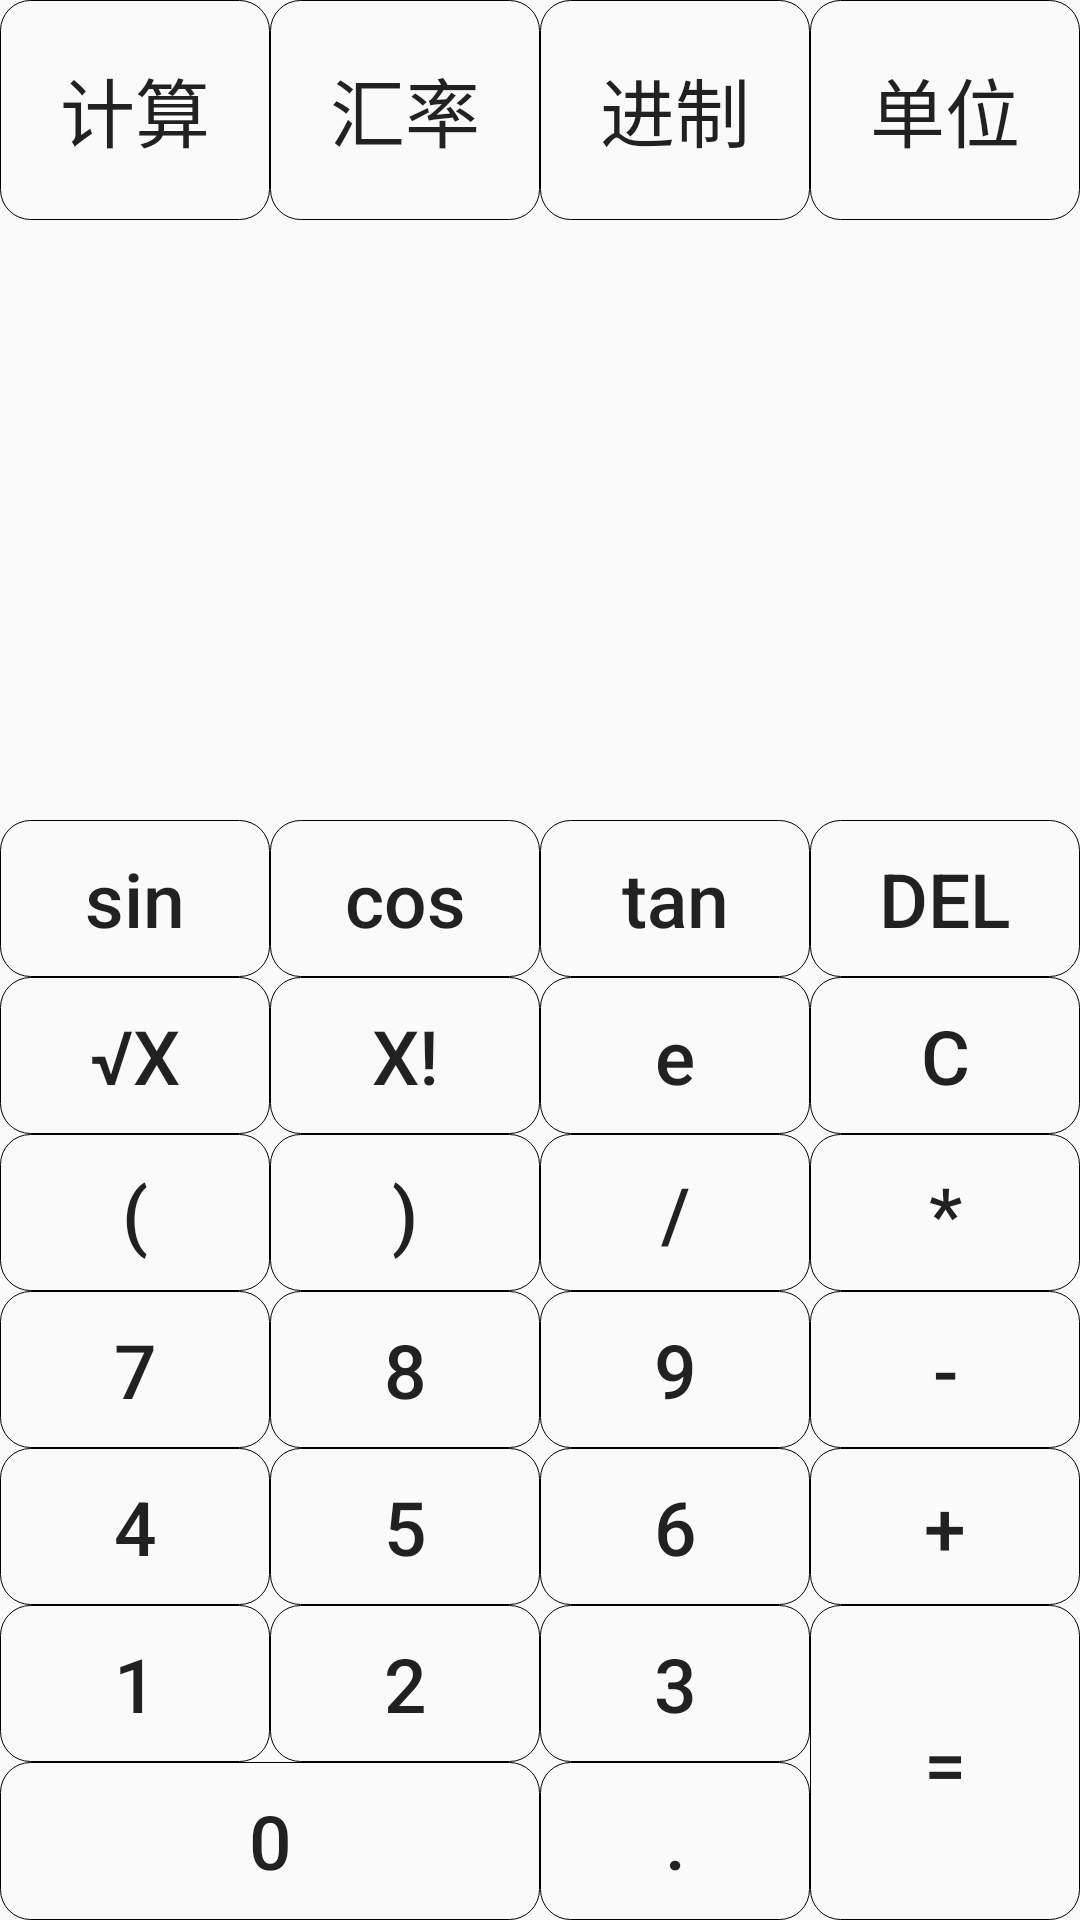

Here is an Android app screen rendered from its layout file. Give the layout XML and the strings, colors and styles it references.
<!-- AndroidManifest.xml: application theme AppTheme -->
<!-- res/layout/activity_main.xml -->
<?xml version="1.0" encoding="utf-8"?>
<GridLayout xmlns:android="http://schemas.android.com/apk/res/android"
    android:layout_width="match_parent"
    android:layout_height="match_parent"
    android:rowCount="6"
    android:columnCount="4">

    <Button
        android:id="@+id/but_cal"
        android:layout_width="0dp"
        android:layout_height="0dp"

        android:text="计算"
        android:layout_columnWeight="1"
        android:layout_rowWeight="1.3"
        android:background="@drawable/check_border"
        android:textSize="25sp"/>
    <Button
        android:id="@+id/but_rate"
        android:layout_width="0dp"
        android:layout_height="0dp"
        android:text="汇率"
        android:layout_columnWeight="1"
        android:layout_rowWeight="1.3"
        android:background="@drawable/check_border"
        android:textSize="25sp"/>
    <Button
        android:id="@+id/but_sys"
        android:layout_width="0dp"
        android:layout_height="0dp"
        android:text="进制"
        android:layout_columnWeight="1"
        android:layout_rowWeight="1.4"
        android:background="@drawable/check_border"
        android:textSize="25sp"/>
    <Button
        android:id="@+id/but_unit"
        android:layout_width="0dp"
        android:layout_height="0dp"
        android:text="单位"
        android:layout_columnWeight="1"
        android:layout_rowWeight="1.3"
        android:background="@drawable/check_border"
        android:textSize="25sp"/>

    <TextView
        android:gravity="right|center"
        android:id="@+id/but_text"
        android:layout_width="match_parent"
        android:layout_height="100dp"
        android:textSize="30sp"
        android:layout_columnSpan="4"

      />
    <TextView
        android:id="@+id/but_result"
        android:layout_width="match_parent"
        android:layout_height="100dp"
        android:layout_columnSpan="4"
        android:textSize="30sp"
        android:gravity="right|center"
        />
    <Button
        android:id="@+id/but_sin"
        android:layout_width="0dp"
        android:layout_height="0dp"
        android:text="sin"
        android:layout_columnWeight="1"
        android:layout_rowWeight="1"
        android:background="@drawable/check_border"
        android:textAllCaps="false"
        android:textSize="25sp"/>
    <Button
        android:id="@+id/but_cos"
        android:layout_width="0dp"
        android:layout_height="0dp"
        android:text="cos"
        android:layout_columnWeight="1"
        android:layout_rowWeight="1"
        android:background="@drawable/check_border"
        android:textAllCaps="false"
        android:textSize="25sp"/>
    <Button
        android:id="@+id/but_tan"
        android:layout_width="0dp"
        android:layout_height="0dp"
        android:text="tan"
        android:layout_columnWeight="1"
        android:layout_rowWeight="1"
        android:background="@drawable/check_border"
        android:textAllCaps="false"
        android:textSize="25sp"/>
    <Button
        android:id="@+id/but_del"
        android:layout_width="0dp"
        android:layout_height="0dp"
        android:text="del"
        android:layout_columnWeight="1"
        android:layout_rowWeight="1"
        android:background="@drawable/check_border"
        android:textSize="25sp"/>
    <Button
        android:id="@+id/but_rad"
        android:layout_width="0dp"
        android:layout_height="0dp"
        android:text="√x"
        android:layout_columnWeight="1"
        android:layout_rowWeight="1"
        android:background="@drawable/check_border"
        android:textSize="25sp"/>
    <Button
        android:id="@+id/but_fac"
        android:layout_width="0dp"
        android:layout_height="0dp"
        android:text="x!"
        android:layout_columnWeight="1"
        android:layout_rowWeight="1"
        android:background="@drawable/check_border"
        android:textSize="25sp"/>
    <Button
        android:id="@+id/but_e"
        android:layout_width="0dp"
        android:layout_height="0dp"
        android:text="e"
        android:layout_columnWeight="1"
        android:layout_rowWeight="1"
        android:background="@drawable/check_border"
        android:textAllCaps="false"
        android:textSize="25sp"/>
    <Button
        android:id="@+id/but_ace"
        android:layout_width="0dp"
        android:layout_height="0dp"
        android:text="c"
        android:layout_columnWeight="1"
        android:layout_rowWeight="1"
        android:background="@drawable/check_border"
        android:textSize="25sp"/>
    <Button
        android:id="@+id/but_left"
        android:layout_width="0dp"
        android:layout_height="0dp"
        android:text="("
        android:layout_columnWeight="1"
        android:layout_rowWeight="1"
        android:background="@drawable/check_border"
        android:textSize="25sp"/>
    <Button
        android:id="@+id/but_right"
        android:layout_width="0dp"
        android:layout_height="0dp"
        android:text=")"
        android:layout_columnWeight="1"
        android:layout_rowWeight="1"
        android:background="@drawable/check_border"
        android:textSize="25sp"/>
    <Button
        android:id="@+id/but_div"
        android:layout_width="0dp"
        android:layout_height="0dp"
        android:text="/"
        android:layout_columnWeight="1"
        android:layout_rowWeight="1"
        android:background="@drawable/check_border"
        android:textSize="25sp"/>
    <Button
        android:id="@+id/but_mul"
        android:layout_width="0dp"
        android:layout_height="0dp"
        android:text="*"
        android:layout_columnWeight="1"
        android:layout_rowWeight="1"
        android:background="@drawable/check_border"
        android:textSize="25sp"/>
    <Button
        android:id="@+id/but_7"
        android:layout_width="0dp"
        android:layout_height="0dp"
        android:text="7"
        android:layout_columnWeight="1"
        android:layout_rowWeight="1"
        android:background="@drawable/check_border"
        android:textSize="25sp"/>
    <Button
        android:id="@+id/but_8"
        android:layout_width="0dp"
        android:layout_height="0dp"
        android:text="8"
        android:layout_columnWeight="1"
        android:layout_rowWeight="1"
        android:background="@drawable/check_border"
        android:textSize="25sp"/>
    <Button
        android:id="@+id/but_9"
        android:layout_width="0dp"
        android:layout_height="0dp"
        android:text="9"
        android:layout_columnWeight="1"
        android:layout_rowWeight="1"
        android:background="@drawable/check_border"
        android:textSize="25sp"/>
    <Button
        android:id="@+id/but_sub"
        android:layout_width="0dp"
        android:layout_height="0dp"
        android:text="-"
        android:layout_columnWeight="1"
        android:layout_rowWeight="1"
        android:background="@drawable/check_border"
        android:textSize="25sp"/>
    <Button
        android:id="@+id/but_4"
        android:layout_width="0dp"
        android:layout_height="0dp"
        android:text="4"
        android:layout_columnWeight="1"
        android:layout_rowWeight="1"
        android:background="@drawable/check_border"
        android:textSize="25sp"/>
    <Button
        android:id="@+id/but_5"
        android:layout_width="0dp"
        android:layout_height="0dp"
        android:text="5"
        android:layout_columnWeight="1"
        android:layout_rowWeight="1"
        android:background="@drawable/check_border"
        android:textSize="25sp"/>
    <Button
        android:id="@+id/but_6"
        android:layout_width="0dp"
        android:layout_height="0dp"
        android:text="6"
        android:layout_columnWeight="1"
        android:layout_rowWeight="1"
        android:background="@drawable/check_border"
        android:textSize="25sp"/>
    <Button
        android:id="@+id/but_add"
        android:layout_width="0dp"
        android:layout_height="0dp"
        android:text="+"
        android:layout_columnWeight="1"
        android:layout_rowWeight="1"
        android:background="@drawable/check_border"
        android:textSize="25sp"/>
    <Button
        android:id="@+id/but_1"
        android:layout_width="0dp"
        android:layout_height="0dp"
        android:text="1"
        android:layout_columnWeight="1"
        android:layout_rowWeight="1"
        android:background="@drawable/check_border"
        android:textSize="25sp"/>
    <Button
        android:id="@+id/but_2"
        android:layout_width="0dp"
        android:layout_height="0dp"
        android:text="2"
        android:layout_columnWeight="1"
        android:layout_rowWeight="1"
        android:background="@drawable/check_border"
        android:textSize="25sp"/>
    <Button
        android:id="@+id/but_3"
        android:layout_width="0dp"
        android:layout_height="0dp"
        android:text="3"
        android:layout_columnWeight="1"
        android:layout_rowWeight="1"
        android:background="@drawable/check_border"
        android:textSize="25sp"/>
    <Button
        android:id="@+id/but_equ"
        android:layout_width="0dp"
        android:layout_height="0dp"
        android:text="="
        android:layout_columnWeight="1"
        android:layout_rowSpan="2"
        android:layout_rowWeight="1"
        android:textSize="25sp"
        android:background="@drawable/check_border"
        android:layout_gravity="fill"/>
    <Button
        android:id="@+id/but_0"
        android:layout_width="0dp"
        android:layout_height="0dp"
        android:text="0"
        android:layout_columnWeight="1"
        android:layout_columnSpan="2"
        android:layout_rowWeight="1"

        android:background="@drawable/check_border"
        android:textSize="25sp"/>
    <Button
        android:id="@+id/but_poi"
        android:layout_width="0dp"
        android:layout_height="0dp"
        android:text="."
        android:layout_columnWeight="1"
        android:layout_rowWeight="1"
        android:background="@drawable/check_border"
        android:textSize="25sp"/>

</GridLayout>
<!-- resources referenced by this layout -->
<resources>
  <!-- drawable check_border (drawable) -->
  <?xml version="1.0" encoding="utf-8"?>
  <selector xmlns:android="http://schemas.android.com/apk/res/android">
      
      
      
      
      
      
      
      <item>
          <shape android:shape="rectangle">
              <stroke android:width="1px" android:color="@color/colorred" />
              <corners android:radius="10dp" />
              <solid android:color="@color/color_check_bg" />
          </shape>
      </item>
  </selector>
  <style name="AppTheme" parent="Theme.AppCompat.Light.DarkActionBar">
          
          <item name="colorPrimary">@color/colorPrimary</item>
          <item name="colorPrimaryDark">@color/colorPrimaryDark</item>
          <item name="colorAccent">@color/colorAccent</item>
      </style>
  <!-- not gathered from this repository: default colours our renderer supplied (Android Studio template values) -->
  <color name="colorPrimary">#FF6200EE</color>
  <color name="colorPrimaryDark">#FF3700B3</color>
  <color name="colorAccent">#FF03DAC5</color>
</resources>
